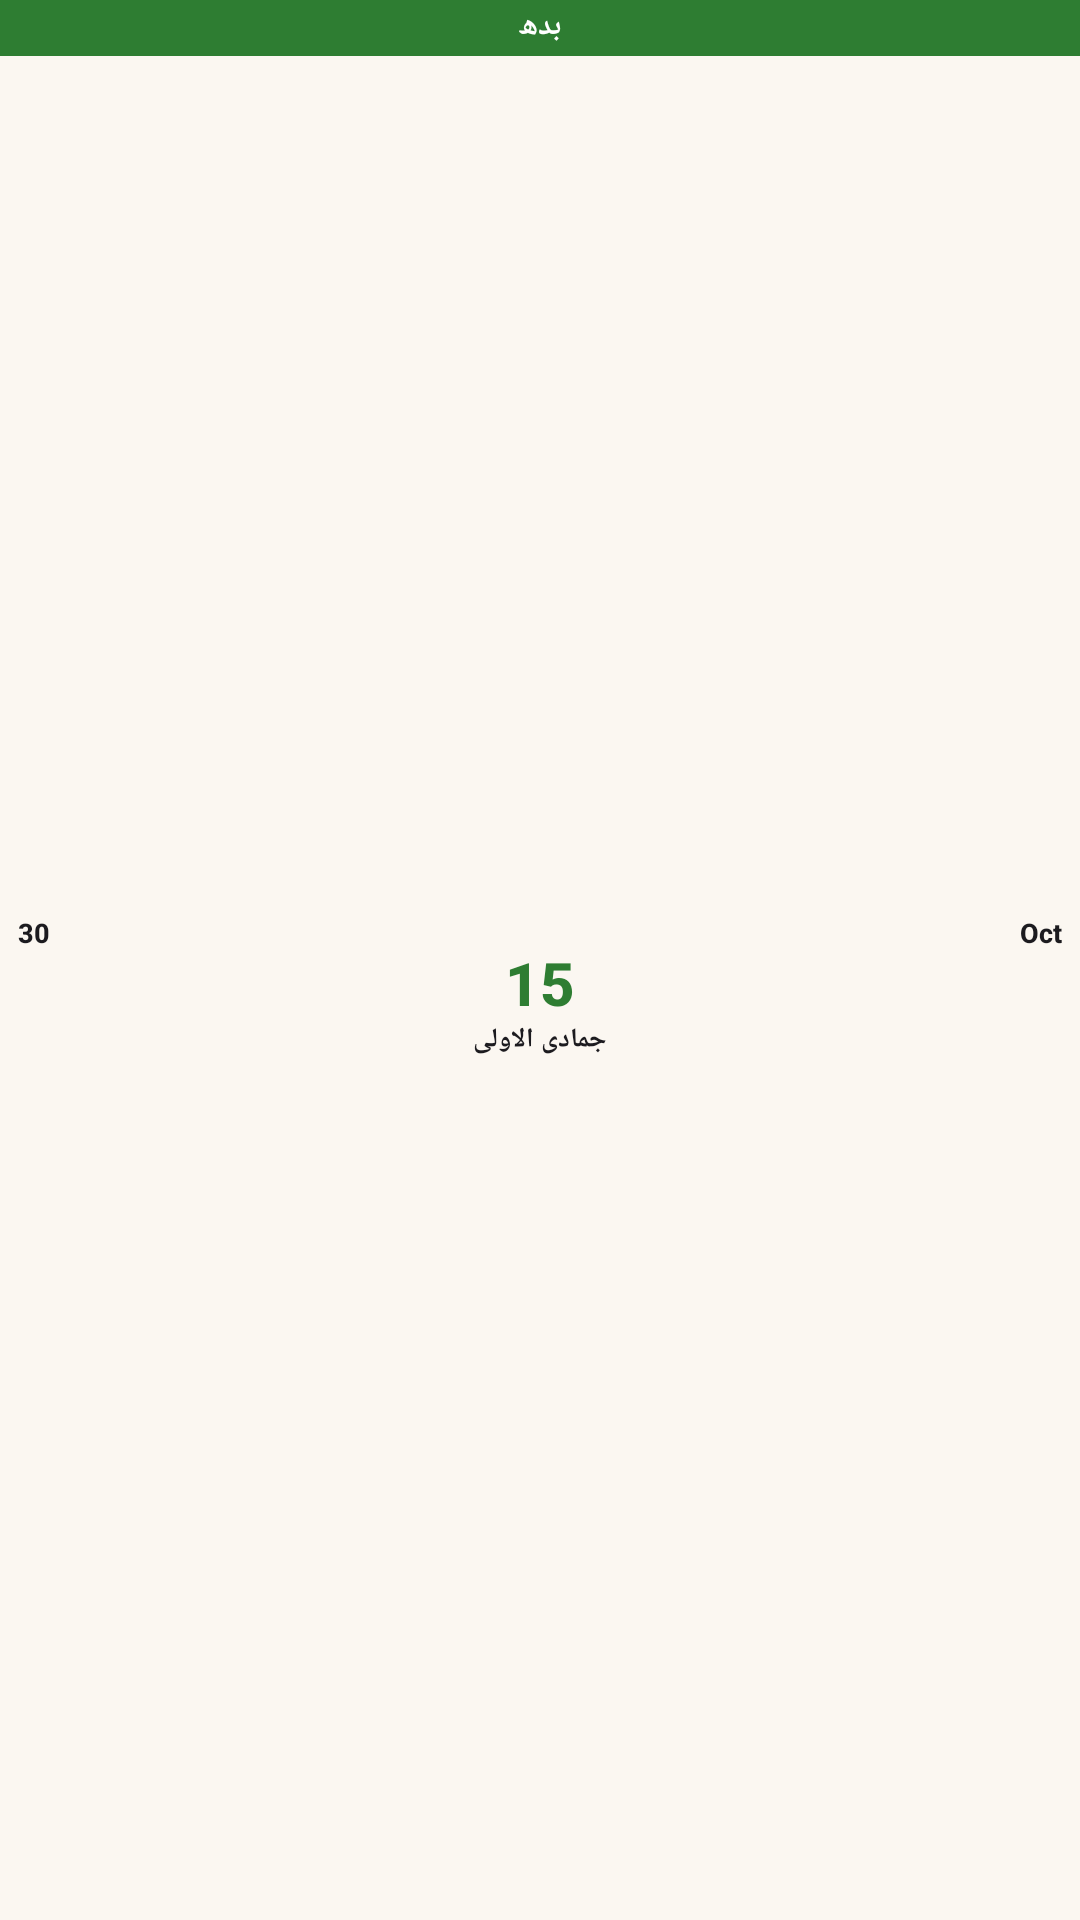

Android layout source for this screen:
<!-- AndroidManifest.xml: fallback theme Theme.MaterialComponents.DayNight.NoActionBar -->
<!-- res/layout/hijri_compact_date_widget_preview_layout.xml -->
<?xml version="1.0" encoding="utf-8"?>
<LinearLayout xmlns:android="http://schemas.android.com/apk/res/android"
    xmlns:tools="http://schemas.android.com/tools"
    android:layout_width="match_parent"
    android:layout_height="match_parent"
    android:background="@color/widget_background"
    android:orientation="vertical"
    tools:ignore="UnusedAttribute">

    
    <TextView
        android:layout_width="match_parent"
        android:layout_height="wrap_content"
        android:background="@color/widget_accent"
        android:fontFamily="sans-serif-medium"
        android:gravity="center"
        android:includeFontPadding="false"
        android:maxLines="1"
        android:paddingLeft="6dp"
        android:paddingTop="2dp"
        android:paddingRight="6dp"
        android:paddingBottom="3dp"
        android:text="بدھ"
        android:textColor="@color/widget_on_today"
        android:textSize="10sp"
        android:textStyle="bold" />

    
    <LinearLayout
        android:layout_width="match_parent"
        android:layout_height="0dp"
        android:layout_weight="1"
        android:gravity="center_horizontal|center_vertical"
        android:orientation="vertical"
        android:paddingLeft="6dp"
        android:paddingRight="6dp">

        
        <LinearLayout
            android:layout_width="match_parent"
            android:layout_height="wrap_content"
            android:orientation="horizontal">

            <TextView
                android:layout_width="0dp"
                android:layout_height="wrap_content"
                android:layout_weight="1"
                android:fontFamily="sans-serif-medium"
                android:gravity="left"
                android:includeFontPadding="false"
                android:maxLines="1"
                android:text="30"
                android:textColor="@color/widget_text_primary"
                android:textSize="9sp"
                android:textStyle="bold" />

            
            <TextView
                android:layout_width="0dp"
                android:layout_height="wrap_content"
                android:layout_weight="1"
                android:fontFamily="sans-serif-medium"
                android:gravity="right"
                android:includeFontPadding="false"
                android:maxLines="1"
                android:text="Oct"
                android:textColor="@color/widget_text_primary"
                android:textSize="9sp"
                android:textStyle="bold" />
        </LinearLayout>

        
        <TextView
            android:layout_width="match_parent"
            android:layout_height="wrap_content"
            android:fontFamily="sans-serif-medium"
            android:gravity="center"
            android:includeFontPadding="false"
            android:maxLines="1"
            android:text="15"
            android:textColor="@color/widget_accent"
            android:textSize="20sp"
            android:textStyle="bold" />

        
        <TextView
            android:layout_width="match_parent"
            android:layout_height="wrap_content"
            android:fontFamily="sans-serif-medium"
            android:gravity="center"
            android:includeFontPadding="false"
            android:maxLines="1"
            android:text="جمادى الاولى"
            android:textColor="@color/widget_text_primary"
            android:textSize="9sp"
            android:textStyle="bold" />
    </LinearLayout>
</LinearLayout>
<!-- resources referenced by this layout -->
<resources>
  <color name="widget_accent">#2E7D32</color>
  <color name="widget_background">#FBF7F1</color>
  <color name="widget_on_today">#FFFFFF</color>
  <color name="widget_text_primary">#1C1B1F</color>
</resources>
